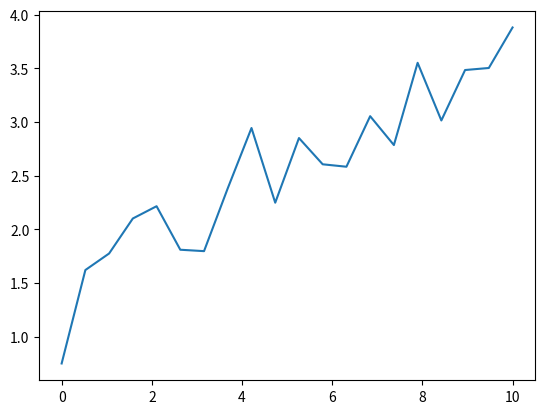

Reproduce this figure in Python. (Note: this script raises an exception after producing the figure.)
import numpy as np
import matplotlib.pyplot as plt
# Assuming we have dataset
x=np.linspace(0,10,20)
y=np.sqrt(x)+np.random.random(20)
# First plot them
plt.plot(x,y)
# plt.show()
# Suppose we want to fit them to the 6th polynomial y = theta0 + theta1 * x + theta2 * x**2 + ... + theta6 * x**2
# Using Gradient Descent
# Randomly assign chose theta0 to theta6
theta = np.random.random(7)
# Define hypothesis
def h(x):
    global theta
    global x_poly
    x_poly = np.array([x**i for i in range(7)]) 
    y = theta * x_poly
    return y


n = 50000 # iterate over n times
number = 0
alpha = 0.01
while number < n:
    h_val = []
    for i in range(len(x)):
        h_val.append(h(x[i]))
    h_minus_y=[]
    for i in range(len(h_val)):
        h_minus_y.append(h_val[i]-y[i])
    temp=np.zeros(7)
#    temp[0]=theta[0]-alpha*sum(h_minus_y)/len(x)
    for i in range(7):
        temp[i]=theta[i]-alpha*sum(np.array(h_minus_y) * x_poly[i]) /len(x_poly)
    theta=temp
    number+=1

print("theta: ", theta)
